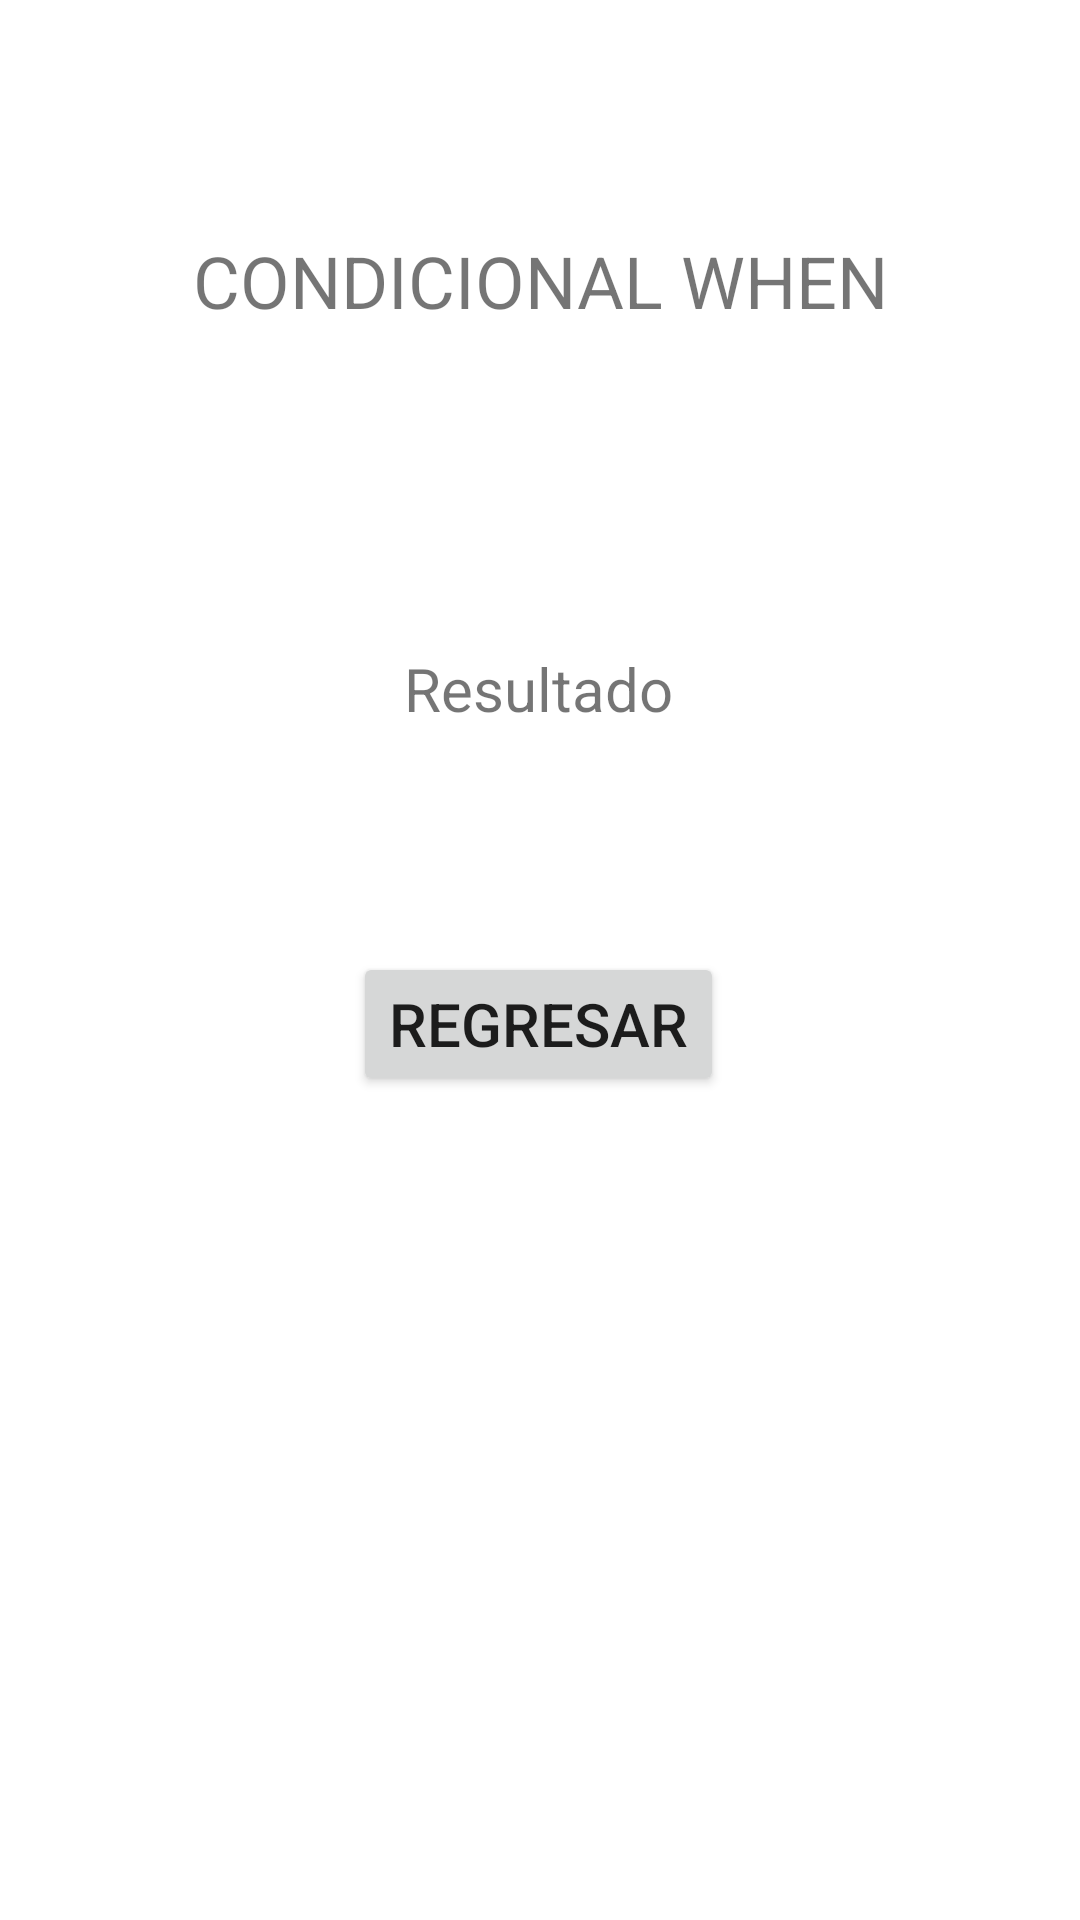

This screen was rendered from an Android layout file. Write that file and the resources it references.
<!-- AndroidManifest.xml: application theme Theme.Semana_17 -->
<!-- res/layout/activity_condicional_when.xml -->
<?xml version="1.0" encoding="utf-8"?>
<androidx.constraintlayout.widget.ConstraintLayout xmlns:android="http://schemas.android.com/apk/res/android"
    xmlns:app="http://schemas.android.com/apk/res-auto"
    xmlns:tools="http://schemas.android.com/tools"
    android:layout_width="match_parent"
    android:layout_height="match_parent"
    tools:context=".Condicional_When">

    <TextView
        android:id="@+id/txtResultado"
        android:layout_width="wrap_content"
        android:layout_height="27dp"
        android:text="Resultado"
        android:textSize="20sp"
        app:layout_constraintBottom_toBottomOf="parent"
        app:layout_constraintEnd_toEndOf="parent"
        app:layout_constraintHorizontal_bias="0.498"
        app:layout_constraintStart_toStartOf="parent"
        app:layout_constraintTop_toBottomOf="@+id/textView"
        app:layout_constraintVertical_bias="0.211" />

    <TextView
        android:id="@+id/textView"
        android:layout_width="wrap_content"
        android:layout_height="wrap_content"
        android:text="CONDICIONAL WHEN"
        android:textSize="24sp"
        app:layout_constraintBottom_toBottomOf="parent"
        app:layout_constraintEnd_toEndOf="parent"
        app:layout_constraintHorizontal_bias="0.501"
        app:layout_constraintStart_toStartOf="parent"
        app:layout_constraintTop_toTopOf="parent"
        app:layout_constraintVertical_bias="0.127" />

    <Button
        android:id="@+id/btnregresar1"
        android:layout_width="wrap_content"
        android:layout_height="wrap_content"
        android:text="REGRESAR"
        android:textSize="20sp"
        app:layout_constraintBottom_toBottomOf="parent"
        app:layout_constraintEnd_toEndOf="parent"
        app:layout_constraintHorizontal_bias="0.498"
        app:layout_constraintStart_toStartOf="parent"
        app:layout_constraintTop_toBottomOf="@+id/txtResultado"
        app:layout_constraintVertical_bias="0.213" />
</androidx.constraintlayout.widget.ConstraintLayout>
<!-- resources referenced by this layout -->
<resources>
  <style name="Theme.Semana_17" parent="Theme.MaterialComponents.DayNight.DarkActionBar">
          
          <item name="colorPrimary">@color/purple_500</item>
          <item name="colorPrimaryVariant">@color/purple_700</item>
          <item name="colorOnPrimary">@color/white</item>
          
          <item name="colorSecondary">@color/teal_200</item>
          <item name="colorSecondaryVariant">@color/teal_700</item>
          <item name="colorOnSecondary">@color/black</item>
          
          <item name="android:statusBarColor" tools:targetApi="l">?attr/colorPrimaryVariant</item>
          
      </style>
  <!-- not gathered from this repository: default colours our renderer supplied (Android Studio template values) -->
  <color name="purple_500">#FF6200EE</color>
  <color name="purple_700">#FF3700B3</color>
  <color name="teal_200">#FF03DAC5</color>
  <color name="teal_700">#FF018786</color>
  <color name="black">#FF000000</color>
  <color name="white">#FFFFFFFF</color>
</resources>
